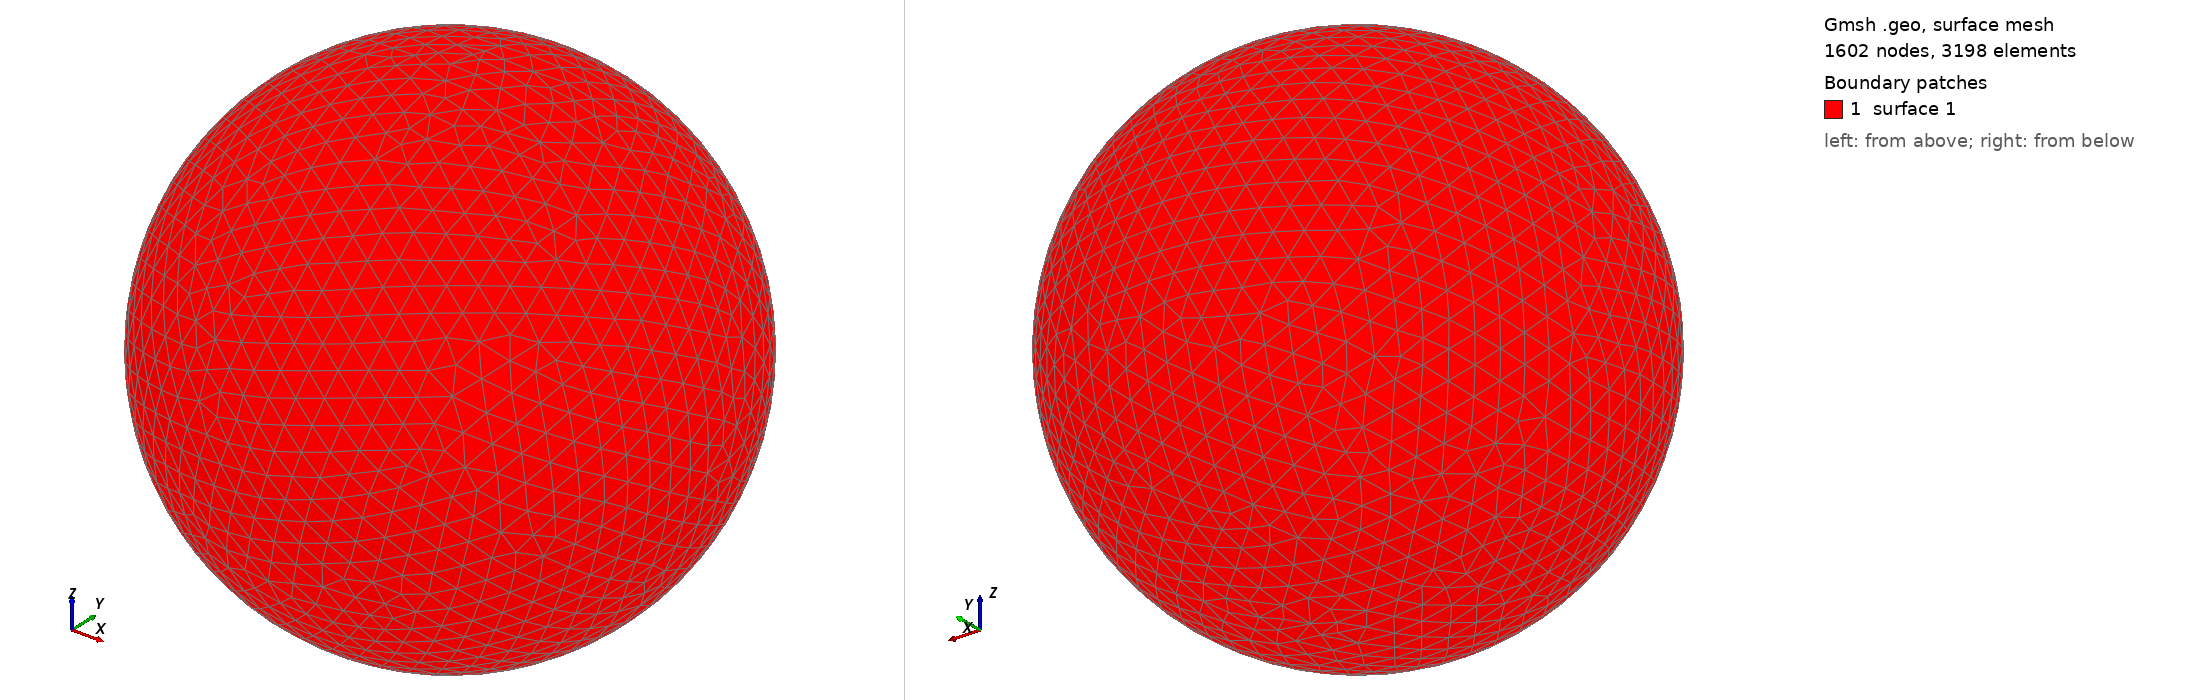

Gmsh geometry script, surface-meshed: 1602 nodes, 3198 surface elements. Boundary patches (legend numbers): 1 surface 1. Left view from above one corner, right view from below the opposite corner. The script declares no physical surfaces, so the legend lists its geometric surfaces. The drawing asked Gmsh for element sizes between 1% and 20% of the model's largest extent; the script's own settings can give other sizes.

=== shot0664.geo (drawn) ===
SetFactory("OpenCASCADE");
Point(1) = {0,0,0,0};
Sphere(1) = {0,0,0,0.00696700};
MeshSize{ PointsOf{ Surface{:}; } } = 0.000696700;
Mesh.ElementOrder=1;
Mesh.Format=39;
